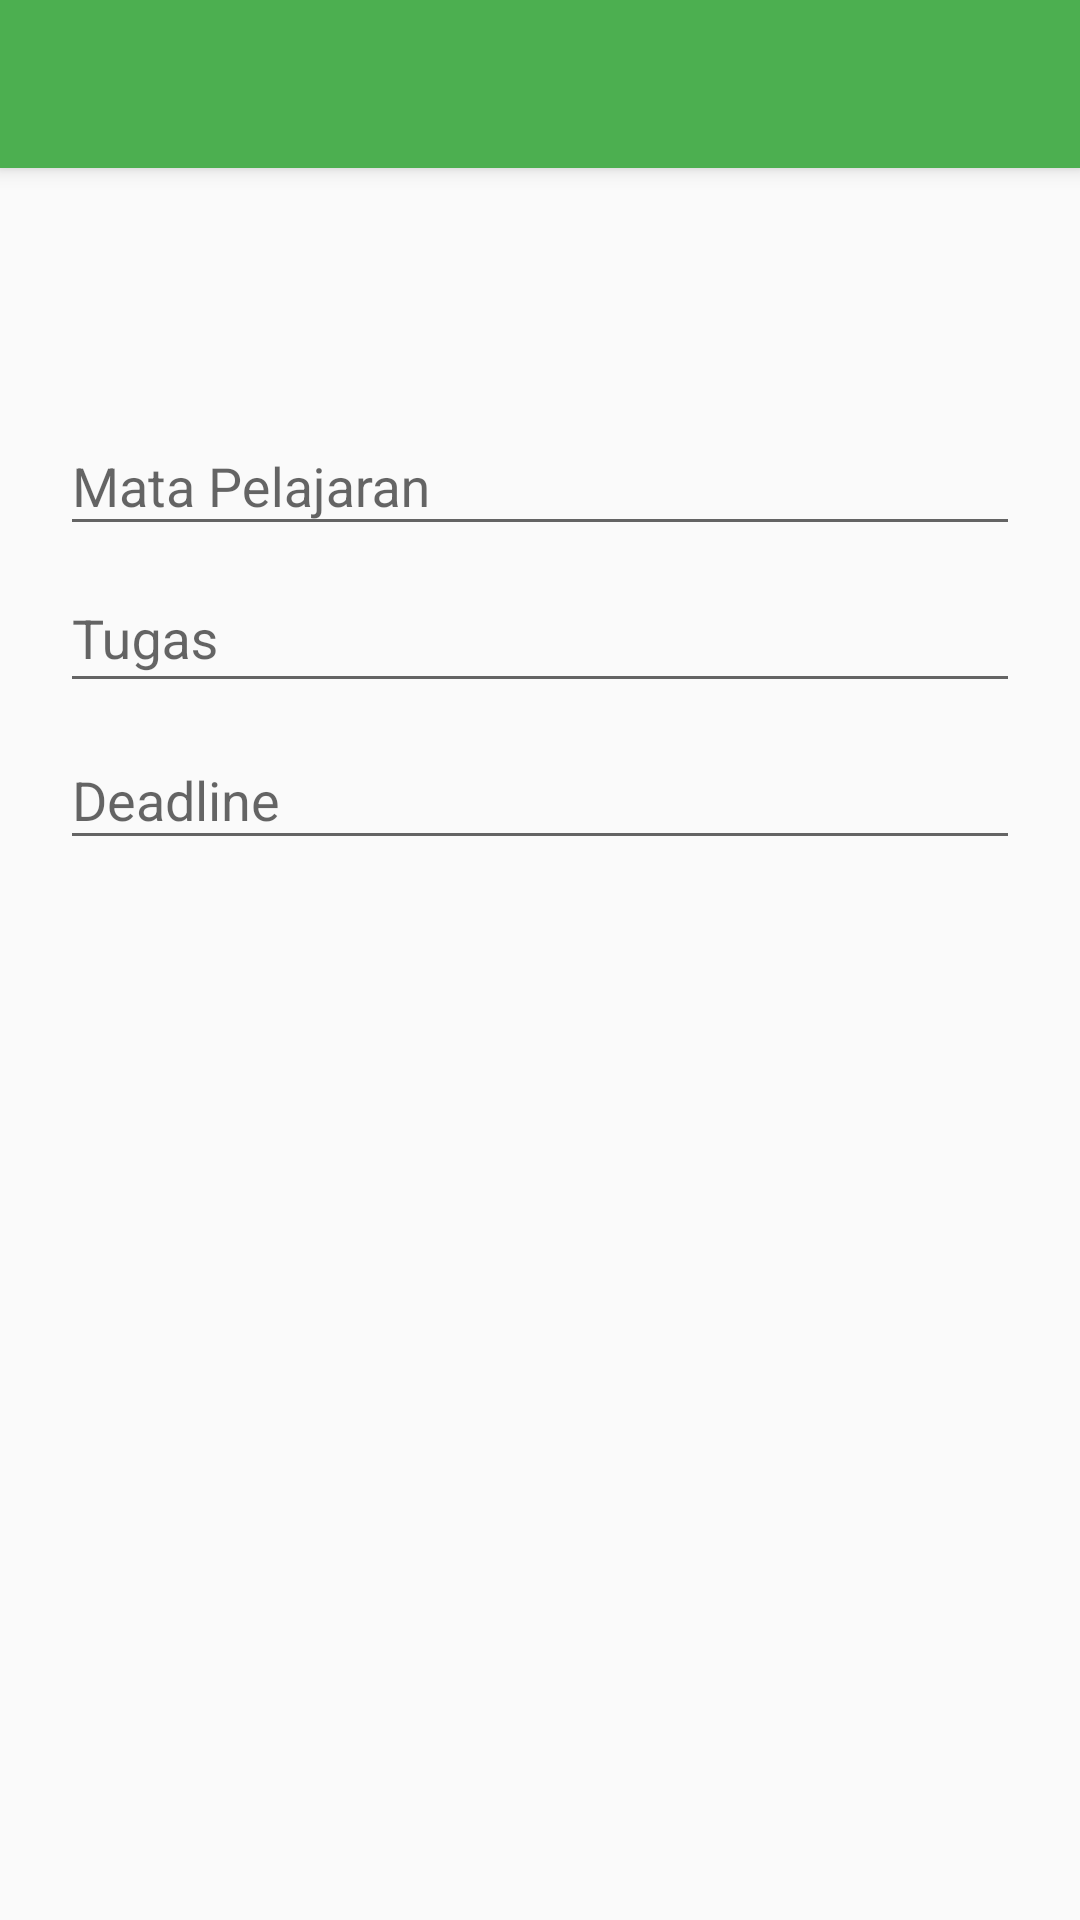

Android layout source for this screen:
<!-- AndroidManifest.xml: application theme AppTheme -->
<!-- res/layout/activity_catatan.xml -->
<?xml version="1.0" encoding="utf-8"?>
<android.support.design.widget.CoordinatorLayout xmlns:android="http://schemas.android.com/apk/res/android"
    xmlns:app="http://schemas.android.com/apk/res-auto"
    android:id="@+id/coordinator_layout"
    android:layout_width="match_parent"
    android:layout_height="match_parent">

    <android.support.design.widget.AppBarLayout
        android:id="@+id/appbar_layout"
        android:layout_width="match_parent"
        android:layout_height="wrap_content"
        android:theme="@style/ThemeOverlay.AppCompat.Dark.ActionBar">

        <android.support.v7.widget.Toolbar
            android:id="@+id/toolbar"
            android:layout_width="match_parent"
            android:layout_height="?attr/actionBarSize"
            android:background="@color/colorPrimary"
            android:elevation="@dimen/toolbar_elevation"
            app:theme="@style/ThemeOverlay.AppCompat.Dark.ActionBar"
            app:titleTextAppearance="@style/toolbar_title"
            app:subtitleTextAppearance="@style/toolbar_subtitle"/>

    </android.support.design.widget.AppBarLayout>

    <LinearLayout
        android:layout_width="fill_parent"
        android:layout_height="match_parent"
        android:layout_marginTop="?attr/actionBarSize"
        android:orientation="vertical"
        android:paddingLeft="20dp"
        android:paddingRight="20dp">

        <TextView
            android:id="@+id/tvCatatan"
            android:layout_width="wrap_content"
            android:layout_height="wrap_content"
            android:layout_gravity="center"
            android:layout_marginTop="20dp"
            android:layout_marginBottom="20dp"
            android:textSize="25sp"
            android:textStyle="bold"/>

        <android.support.design.widget.TextInputLayout
            android:id="@+id/input_layout_mapel"
            android:layout_width="match_parent"
            android:layout_height="wrap_content">

            <EditText
                android:id="@+id/input_mapel"
                android:layout_width="match_parent"
                android:layout_height="wrap_content"
                android:maxLines="1"
                android:inputType="text"
                android:imeOptions="actionGo"
                android:hint="@string/hint_mapel"/>

        </android.support.design.widget.TextInputLayout>

        <android.support.design.widget.TextInputLayout
            android:id="@+id/input_layout_tugas"
            android:layout_width="match_parent"
            android:layout_height="wrap_content">

            <EditText
                android:id="@+id/input_tugas"
                android:layout_width="match_parent"
                android:layout_height="wrap_content"
                android:inputType="textMultiLine"
                android:gravity="top"
                android:hint="@string/hint_tugas" />

        </android.support.design.widget.TextInputLayout>

        <android.support.design.widget.TextInputLayout
            android:id="@+id/input_layout_deadline"
            android:layout_width="match_parent"
            android:layout_height="wrap_content">

            <EditText
                android:id="@+id/input_deadline"
                android:layout_width="match_parent"
                android:layout_height="wrap_content"
                android:inputType="text"
                android:imeOptions="actionDone"
                android:hint="@string/hint_deadline" />

        </android.support.design.widget.TextInputLayout>

    </LinearLayout>

</android.support.design.widget.CoordinatorLayout>
<!-- resources referenced by this layout -->
<resources>
  <color name="colorPrimary">#4CAF50</color>
  <dimen name="toolbar_elevation">4dp</dimen>
  <string name="hint_deadline">Deadline</string>
  <string name="hint_mapel">Mata Pelajaran</string>
  <string name="hint_tugas">Tugas</string>
  <style name="toolbar_subtitle" parent="@style/TextAppearance.Widget.AppCompat.Toolbar.Subtitle">
          <item name="android:textSize">10sp</item>
      </style>
  <style name="toolbar_title" parent="@style/TextAppearance.Widget.AppCompat.Toolbar.Title">
          <item name="android:textSize">15sp</item>
      </style>
  <style name="AppTheme" parent="Theme.AppCompat.Light.NoActionBar">
          
          <item name="colorPrimary">@color/colorPrimary</item>
          <item name="colorPrimaryDark">@color/colorPrimaryDark</item>
          <item name="colorAccent">@color/colorAccent</item>
      </style>
  <color name="colorPrimaryDark">#378E3C</color>
  <color name="colorAccent">#FF3D00</color>
</resources>
